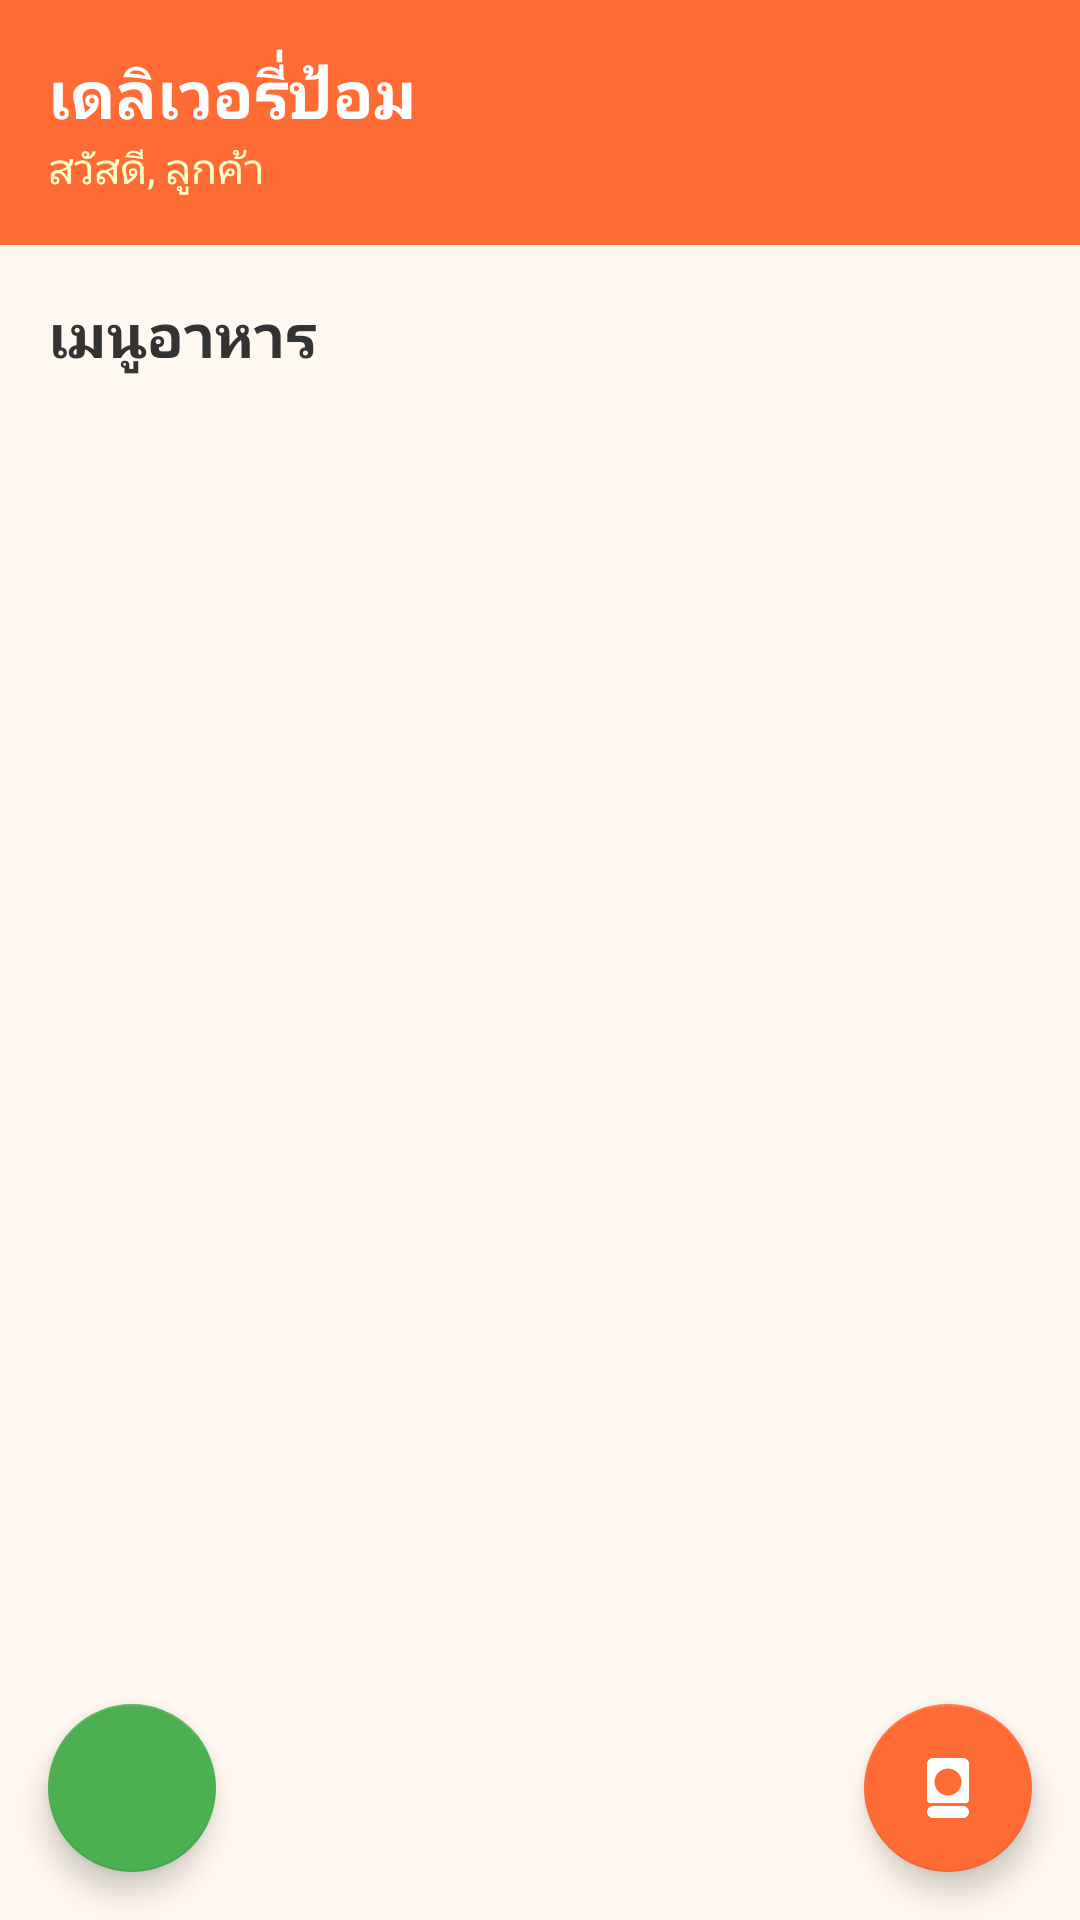

Produce the Android XML layout that renders to this screen, including the resource entries it uses.
<!-- AndroidManifest.xml: application theme Theme.PomDelivery -->
<!-- res/layout/activity_menu.xml -->
<?xml version="1.0" encoding="utf-8"?>
<androidx.coordinatorlayout.widget.CoordinatorLayout xmlns:android="http://schemas.android.com/apk/res/android"
    xmlns:app="http://schemas.android.com/apk/res-auto"
    android:layout_width="match_parent"
    android:layout_height="match_parent"
    android:background="#FFF8F0">

    <LinearLayout
        android:layout_width="match_parent"
        android:layout_height="match_parent"
        android:orientation="vertical">

        <LinearLayout
            android:layout_width="match_parent"
            android:layout_height="wrap_content"
            android:background="#FF6B35"
            android:gravity="center_vertical"
            android:orientation="horizontal"
            android:padding="16dp">

            <LinearLayout
                android:layout_width="0dp"
                android:layout_height="wrap_content"
                android:layout_weight="1"
                android:orientation="vertical">

                <TextView
                    android:layout_width="wrap_content"
                    android:layout_height="wrap_content"
                    android:text="เดลิเวอรี่ป้อม"
                    android:textColor="@android:color/white"
                    android:textSize="22sp"
                    android:textStyle="bold" />

                <TextView
                    android:id="@+id/tvWelcome"
                    android:layout_width="wrap_content"
                    android:layout_height="wrap_content"
                    android:text="สวัสดี, ลูกค้า"
                    android:textColor="#FFFFFFCC"
                    android:textSize="14sp" />
            </LinearLayout>

            <ImageButton
                android:id="@+id/btnLogout"
                android:layout_width="40dp"
                android:layout_height="40dp"
                android:background="?attr/selectableItemBackgroundBorderless"
                android:src="@drawable/ic_logout"
                android:contentDescription="Logout"
                app:tint="@android:color/white" />
        </LinearLayout>

        <TextView
            android:layout_width="wrap_content"
            android:layout_height="wrap_content"
            android:layout_marginStart="16dp"
            android:layout_marginTop="16dp"
            android:text="เมนูอาหาร"
            android:textColor="#333333"
            android:textSize="20sp"
            android:textStyle="bold" />

        <androidx.recyclerview.widget.RecyclerView
            android:id="@+id/rvMenu"
            android:layout_width="match_parent"
            android:layout_height="0dp"
            android:layout_weight="1"
            android:clipToPadding="false"
            android:padding="8dp" />

    </LinearLayout>

    <com.google.android.material.floatingactionbutton.FloatingActionButton
        android:id="@+id/fabCart"
        android:layout_width="wrap_content"
        android:layout_height="wrap_content"
        android:layout_gravity="bottom|end"
        android:layout_margin="16dp"
        android:layout_marginBottom="80dp"
        android:src="@drawable/ic_cart"
        app:backgroundTint="#FF6B35"
        app:tint="@android:color/white"
        android:contentDescription="Cart" />

    <com.google.android.material.floatingactionbutton.FloatingActionButton
        android:id="@+id/fabAddMenu"
        android:layout_width="wrap_content"
        android:layout_height="wrap_content"
        android:layout_gravity="bottom|start"
        android:layout_margin="16dp"
        android:src="@drawable/ic_add"
        app:backgroundTint="#4CAF50"
        app:tint="@android:color/white"
        android:contentDescription="Add Menu" />

</androidx.coordinatorlayout.widget.CoordinatorLayout>
<!-- resources referenced by this layout -->
<resources>
  <!-- drawable ic_cart (drawable) -->
  <?xml version="1.0" encoding="utf-8"?>
  <vector xmlns:android="http://schemas.android.com/apk/res/android"
      android:width="24dp"
      android:height="24dp"
      android:viewportWidth="24"
      android:viewportHeight="24">
      <path
          android:fillColor="#FFFFFF"
          android:pathData="M7,18c-1.1,0 -1.99,0.9 -1.99,2S5.9,22 7,22h10c1.1,0 2,-0.9 2,-2s-0.9,-2 -2,-2H7zM17,2H7C5.9,2 5,2.9 5,4v12c0,0.55 0.45,1 1,1h12c0.55,0 1,-0.45 1,-1V4c0,-1.1 -0.9,-2 -2,-2zM12,14.5c-2.49,0 -4.5,-2.01 -4.5,-4.5S9.51,5.5 12,5.5s4.5,2.01 4.5,4.5 -2.01,4.5 -4.5,4.5z" />
  </vector>
  <style name="Theme.PomDelivery" parent="Theme.MaterialComponents.Light.NoActionBar">
          <item name="colorPrimary">#FF6B35</item>
          <item name="colorPrimaryVariant">#E55A2B</item>
          <item name="colorOnPrimary">@android:color/white</item>
          <item name="colorSecondary">#2196F3</item>
          <item name="colorSecondaryVariant">#1976D2</item>
          <item name="colorOnSecondary">@android:color/white</item>
          <item name="android:statusBarColor">#E55A2B</item>
      </style>
</resources>
